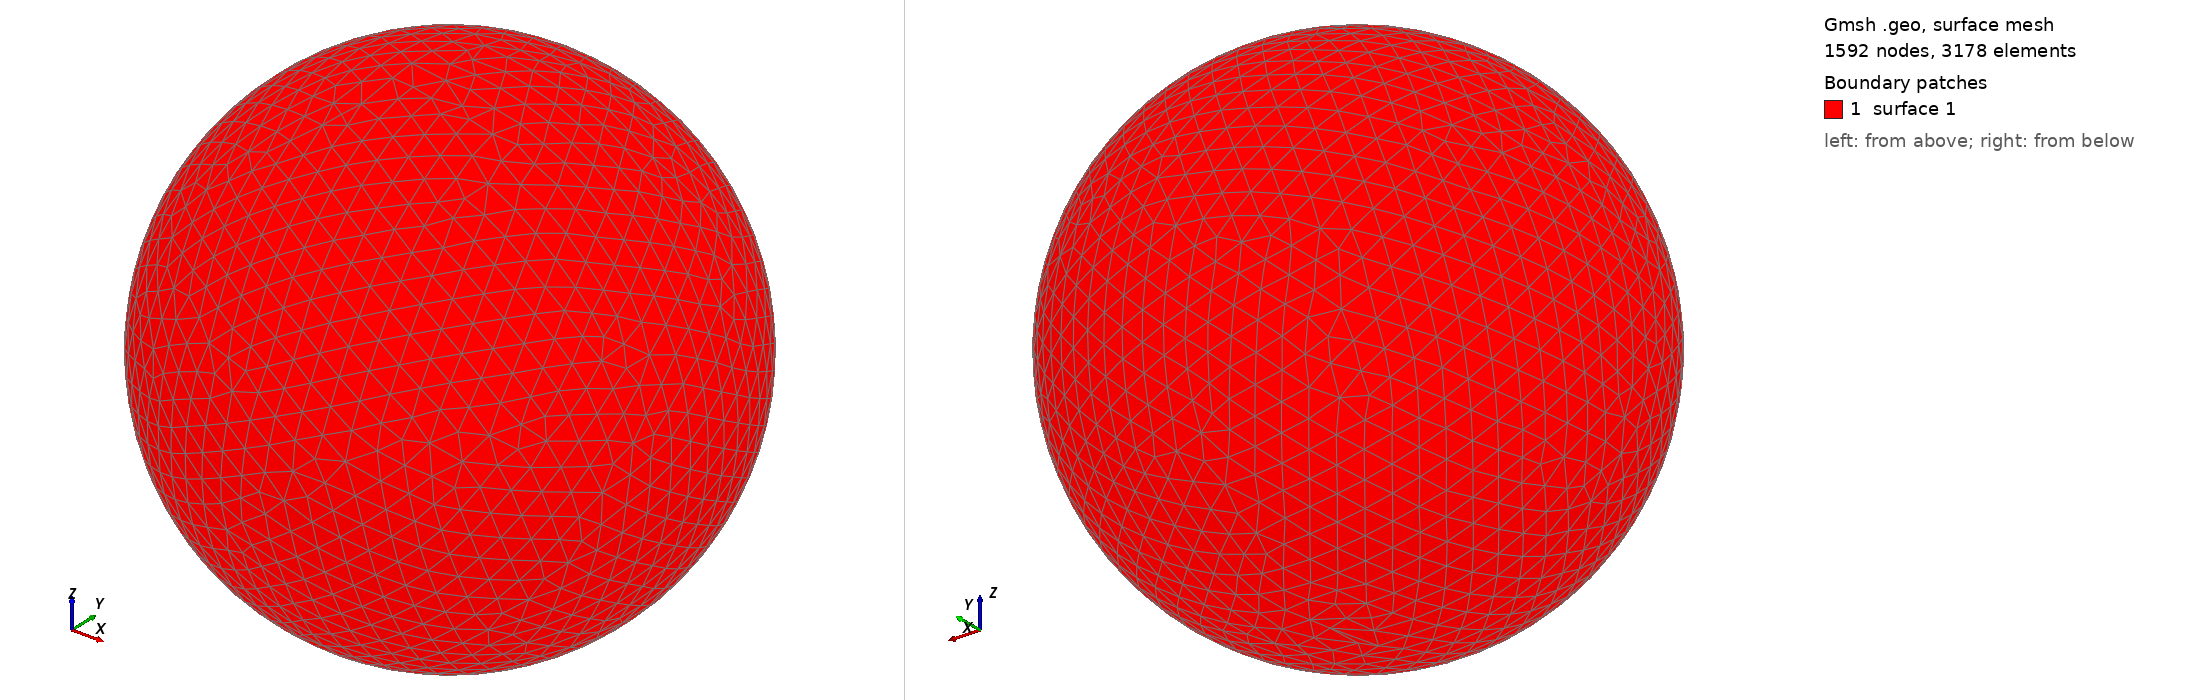

Gmsh geometry script, surface-meshed: 1592 nodes, 3178 surface elements. Boundary patches (legend numbers): 1 surface 1. Left view from above one corner, right view from below the opposite corner. The script declares no physical surfaces, so the legend lists its geometric surfaces. The drawing asked Gmsh for element sizes between 1% and 20% of the model's largest extent; the script's own settings can give other sizes.

=== shot0837.geo (drawn) ===
SetFactory("OpenCASCADE");
Point(1) = {0,0,0,0};
Sphere(1) = {0,0,0,0.00852400};
MeshSize{ PointsOf{ Surface{:}; } } = 0.000852400;
Mesh.ElementOrder=1;
Mesh.Format=39;
